Image classification data set "cleaned_dataset" (Raja-Lakshmanan/ElectronicComponentClassifier on GitHub). Class labels (10): capacitor, diode, fuse, inductor, integrated circuit, LED, potentiometer, push button, resistor, transistor.

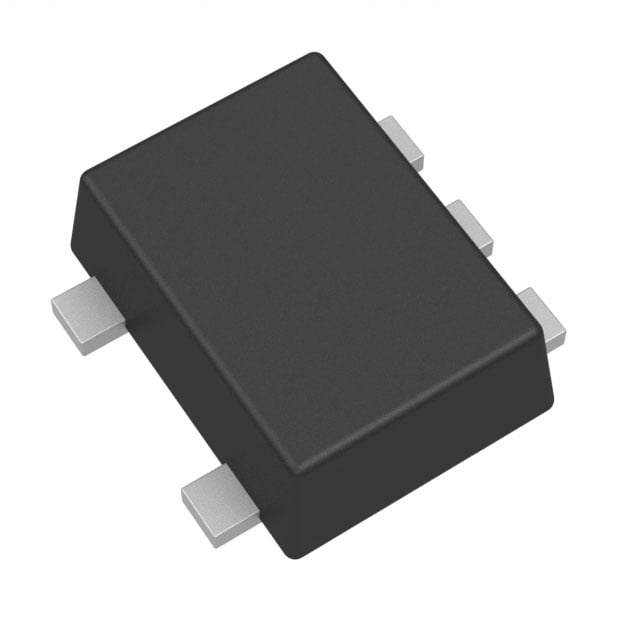
Label: integrated circuit

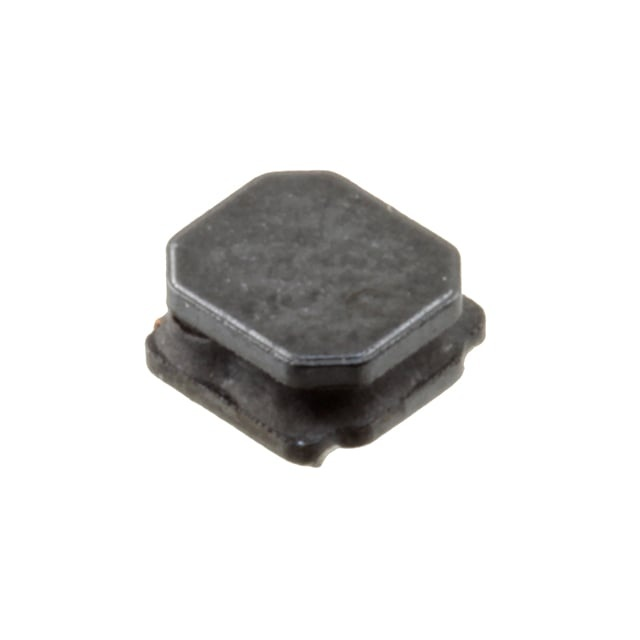
Label: inductor

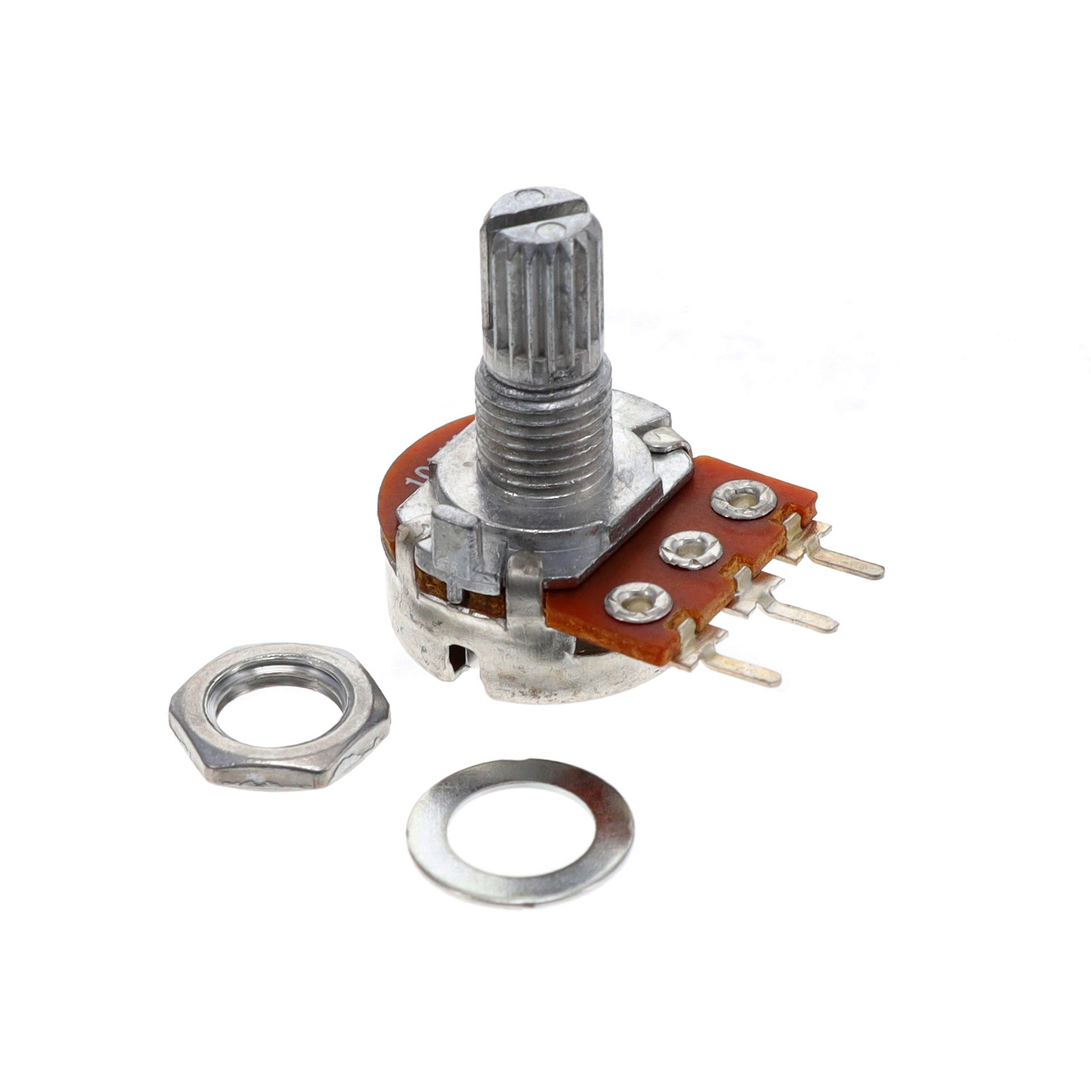
Label: potentiometer

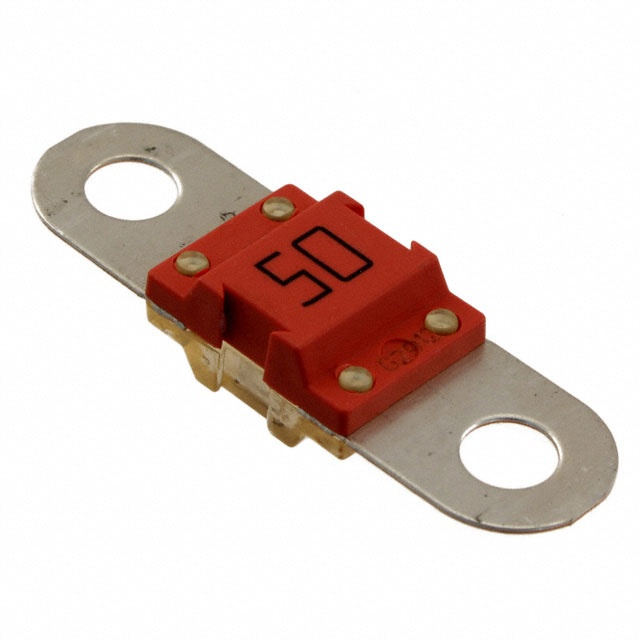
Label: fuse

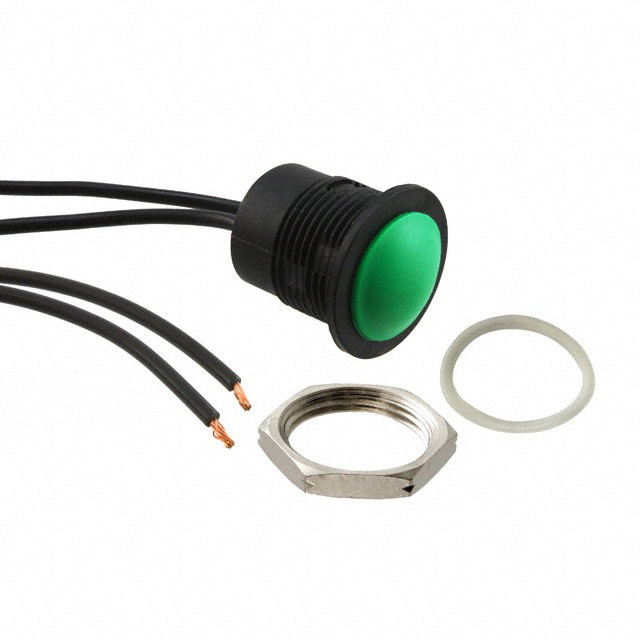
Label: push button

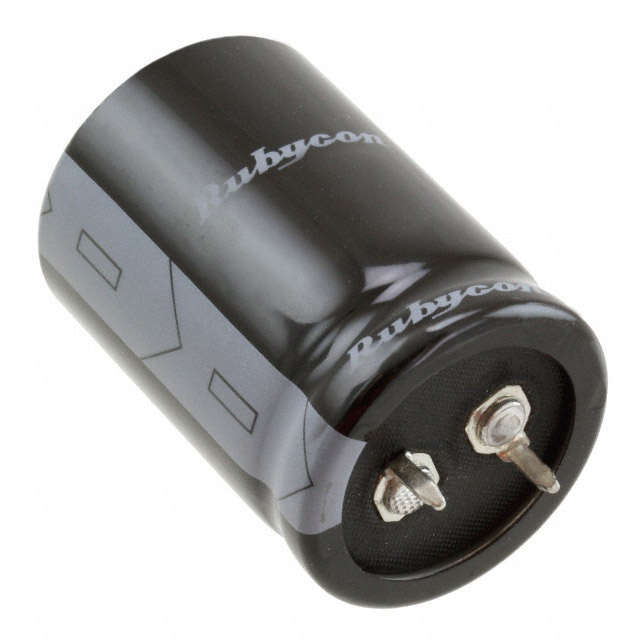
Label: capacitor
